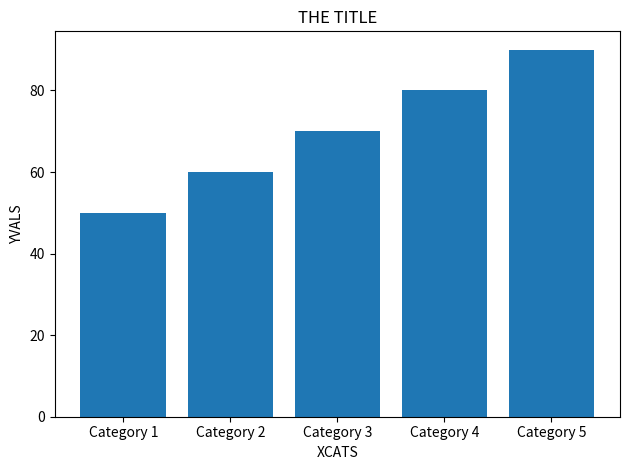

Python code for this plot:
import matplotlib.pyplot as plt
import matplotlib.transforms as mtransforms

def generate_bar_graph(categories, data, title="Statistics Bar Graph",
                       xlabel="Categories", ylabel="Values",
                       filename="Bar_Graph.png"):
    
    print(f"Generating Bar Graph with {len(categories)} categories and {len(data)} values")
    print(f"Categories: {categories} , Values: {data}")

    fig, ax = plt.subplots()  # Create a figure and a set of subplots
    bars = ax.bar(categories, data)

    ax.set_title(title)
    ax.set_xlabel(xlabel)
    ax.set_ylabel(ylabel)

    fig.canvas.draw()  # Draw the figure so we can get info about the objects

    # Get the width of the axes in inches
    bbox = ax.get_window_extent().transformed(fig.dpi_scale_trans.inverted())
    axes_width_inches, axes_height_inches = bbox.width, bbox.height

    # Compute the number of inches available for each category
    inches_per_category = axes_width_inches / len(categories)

    # Compute the width and height required for the longest label
    max_label_width_inches = 0
    max_label_height_inches = 0
    for label in ax.get_xticklabels():
        bbox = label.get_window_extent().transformed(fig.dpi_scale_trans.inverted())
        max_label_width_inches = max(max_label_width_inches, bbox.width)
        max_label_height_inches = max(max_label_height_inches, bbox.height)

    # If the max width of the labels is greater than the space available for each category,
    # or the height of the labels when rotated is greater than the height of the axes,
    # rotate the labels
    if max_label_width_inches > inches_per_category or max_label_height_inches > axes_height_inches:
        plt.setp(ax.get_xticklabels(), rotation=45, ha='right')

    plt.tight_layout()  # Adjust the layout to prevent cutting off labels

    fig.savefig(filename, dpi=300)
    plt.close('all')



if __name__ == "__main__":
    categories = ['Category 1', 'Category 2', 'Category 3', 'Category 4', 'Category 5']
    values = [50, 60, 70, 80, 90]
    filename = "bar_plot.png"
    title = "THE TITLE"
    xlabel = "XCATS"
    ylabel = "YVALS"
    generate_bar_graph(categories, values, title,xlabel,ylabel,filename)
